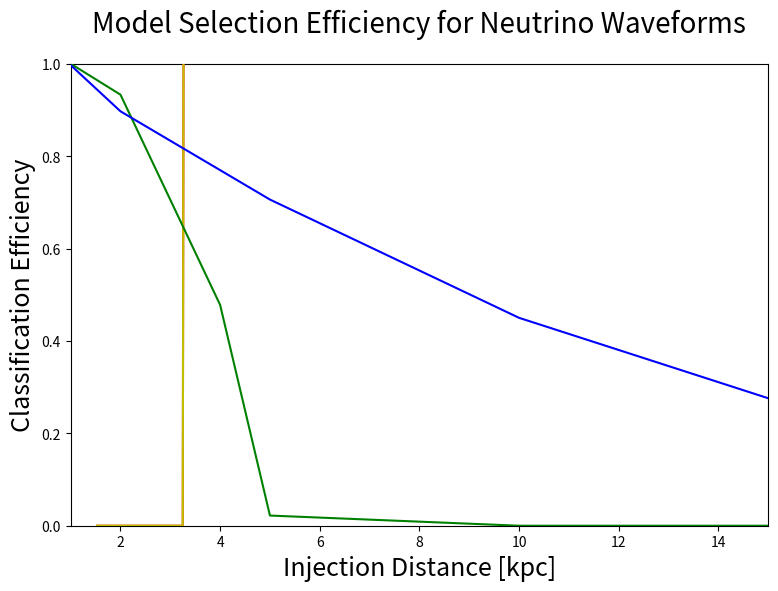

This chart was generated by the following Python code: (Note: this script raises an exception after producing the figure.)
# -*- coding: utf-8 -*-
"""
Created on Fri Jan 20 14:37:47 2017

@author: Vincent
"""

import matplotlib as mpl
mpl.use('Agg')
import matplotlib.pyplot as plt
import numpy as np

#plot_name = '1det_eff_sch_edited.png'
plot_name = 'neu_A+.png'#'FFT_vs_Spec_sch.png'
title = 'Model Selection Efficiency for Neutrino Waveforms'#'log Bsn vs Distance for sch_10, Sch PCs'

'''distances_aLigo = [.2, 1, 2, 4, 5, 7, 10, 15, 25, 50, 75, 100, 150, 200]
distances_Aplus = [.2, 1, 2, 5, 10, 15, 25, 50, 100, 200, 300, 400, 450]
distances_voyager = [.2, 5, 10, 25, 35, 50, 75, 100, 150, 400, 500, 600]
distances_CE = [10, 25, 75, 100, 200, 400, 500, 750, 1000, 1500]'''

#dist_spec = [2, 3, 4, 5, 6, 7, 8]
#dist_FFT = [10, 20, 30, 40, 50]
'''asd = [5e-23, 2e-23, 2e-23, 3e-23, 7e-23]
psd = [x**2 for x in asd]
#asd = [entry * 10**-23 for entry in asd]
logBsn_spec = []
c = []

for f in range(len(dist_spec)):
    a = np.random.normal(0, psd[f]**.5, 10000)
    #a = sum(a) / 10000
    a = [x**2 for x in a]
    #b = np.random.normal(0, (psd[f] / 2)**.5, 10000)
    #b = [x**2 for x in b]
    #b = sum(b) / 10000
    c = sum(a) / len(a)
    logBsn_spec.append(c**.5)
    
print(logBsn_spec)'''

dist_1 = [1, 2, 5, 10, 15, 20, 25, 50, 75, 100, 125]
logBsn_1 = [.997, .897, .706, .45, .276, .178, .081, 0, 0, 0, 0]
dist_2 = [1, 2, 4, 5, 10, 15, 20, 50, 75, 100, 150]
logBsn_2 = [1, .933, .478, .022, 0, 0, 0, 0, 0, 0, 0]
dist_3 = [1.53, 2, 2.5, 2.65, 2.85, 3, 3.25, 13, 20, 30, 40, 50, 60, 65]
logBsn_3 = [0, 0, 0, 0, 0, 0, 0, 653, 274, 118, 60, 37.5, 23, 18]
dist_4 = [1.53, 2, 2.5, 2.65, 2.85, 3, 3.25, 13, 20, 30, 40, 50, 60, 65]
logBsn_4 = [0, 0, 0, 0, 0, 0, 0, 636, 268, 112, 59, 36, 22, 16.5]

'''snr_mean = [1, 2, 3, 4, 5, 6, 7, 8, 9, 10, 11, 12, 13, 14, 15 ,16, 17, 18, 19, 20]
mean = [-0.8650000000000001, -0.8650000000000001, -0.8650000000000001, -0.8650000000000001, -0.8650000000000001, -0.8650000000000001, 3.8325555555555564, 12.88924836601307, 29.098665762098587, 53.24165334734756, 96.02370370185184, 146.05054542424242, 203.5164835934066, 269.6134518224468, 345.85033231083844, 433.8800378937197, 527.7863526808143, 636.8551588042328, 755.2744709365079, 872.1629188712523]
'''
'''eff_aLigo = [1, .986, .973, .896, .907, .862, .833, .78, .68, .547, .42, .393, .26, .18]
eff_Aplus = [1, 1, .973, .947, .88, .859, .787, .673, .507, .347, .207, .147, .12]
eff_voyager = [1, .96, .913, .813, .726, .72, .647, .58, .487, .267, .196, .15]
eff_ET_D = [1, 1, 1, 1, 1, 1, .987, .993]
eff_CE = [.987, .973, .883, .864, .76, .653, .62, .54, .427, .333]'''
#eff_CE2 = []

#print(str(len(distances_CE)))
#print(str(len(eff_CE)))

#print(str(len(distances_ET_D)))
#print(str(len(eff_ET_D)))
#line_x = [.000001, 99999]
#line_y = [10, 10]

plt.figure(figsize=(9,6))
plt.title(title, fontsize=20, y = 1.05)

'''plt.semilogx(distances_2D, eff_rr_2D, 'bo-', zorder = 8, label='RR:2D CE(3)')
plt.semilogx(distances_3D, eff_rr_3D, 'go-', zorder = 7, label='RR:3D CE(3)')
plt.semilogx(distances_2D, eff_neu_2D, 'yo-', zorder = 6, label='Neu:2D CE(3)')
plt.semilogx(distances_3D, eff_neu_3D, 'ro-', zorder = 5, label='Neu:3D CE(3)')
plt.semilogx(distances_3D2, eff_rr_3D2, 'ko-', zorder = 4, label='RR:3D CE(2)')
plt.semilogx(distances_3D2, eff_neu_3D2, 'mo-', zorder = 3, label='Neu:3D CE(2)')'''

plt.plot(dist_1, logBsn_1, 'b-', zorder = 8, label='A+ Catalog')
print('1')
plt.plot(dist_2, logBsn_2, 'g-', zorder = 7, label='A+ Non-Catalog*')
print('2')
plt.plot(dist_3, logBsn_3, 'y-', zorder = 6, label='A+/Kagra Catalog')
print('3')
plt.plot(dist_4, logBsn_4, 'r-', zorder = 5, label='A+/Kagra Non-Catalog')
print('4')
'''plt.plot(snr_5, logBsn_5, 'ko-', zorder = 4, label='Scheidegger2010_R4E1FC_L*')
print('5')
plt.plot(snr_6, logBsn_6, 'mo-', zorder = 3, label='Scheidegger2010_R5E1AC')
print('6')
plt.plot(snr_mean, mean, 'co-', zorder = 2, label='Mean')
print('7')'''

#plt.loglog(line_x, line_y, 'g-', zorder = 1)

#plt.plot(line[0], line[1], color='g', linestyle='-', linewidth=2)#, label='Full Data\nSlope = ' + rounding(full_slope, precision) + '\np = ' + rounding(full_p_value, precision), alpha=0.5, zorder=10)


plt.xlim([1, 15])
plt.ylim([0, 1.0])
plt.xlabel('Injection Distance [kpc]', fontsize=18)
plt.ylabel('Classification Efficiency', fontsize=18)#'Efficiency')
plt.grid(b=True, which='major',color='0.75',linestyle='-')
plt.minorticks_on()
plt.grid(b=True, which='minor',color='0.85',linestyle='--')
#plt.ticklabel_format(axis = 'y', style = 'sci', scilimits = (-2,2))
#plt.ticklabel_format(axis = 'x', style = 'sci', scilimits = (-2,2))
legend = plt.legend(prop={'size':6})
legend.get_frame().set_alpha(0.5)
plt.legend(loc = 'best')
for label in legend.get_texts():
    label.set_fontsize('large')
# save and close figure
plt.savefig(plot_name, bbox_inches='tight')
#plt.clf()
plt.close()
